Photos from the image-classification dataset "pics" in the GitHub repository jgmeyerucsd/drug-class. Its 12 classes are: anti-infective, anti-inflammatory, antineoplastic, cardio, cns, dermatologic, gastrointestinal, hematologic, lipid regulating, reproductive control, respiratory system, urological.

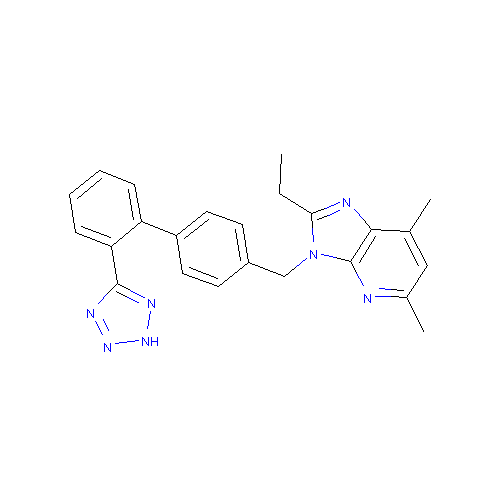
Label: cardio

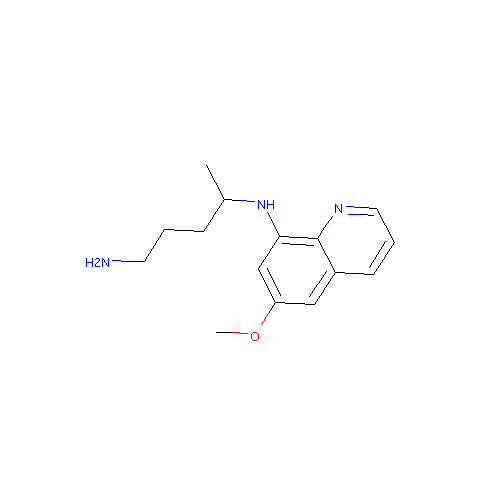
Label: anti-infective

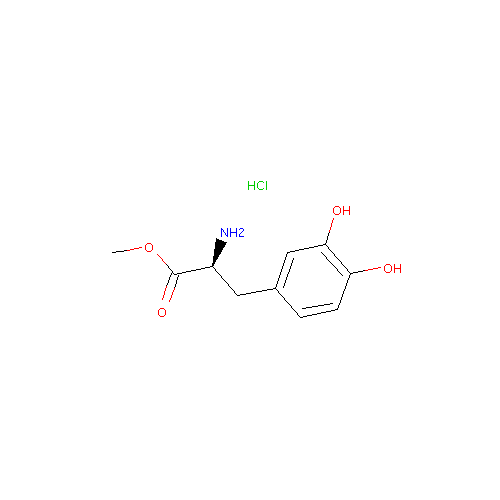
Label: cns

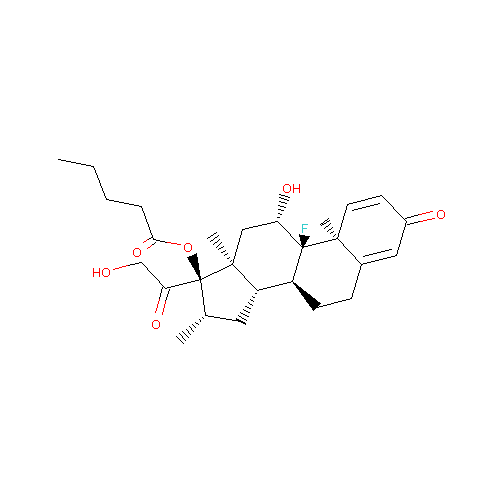
Label: anti-inflammatory

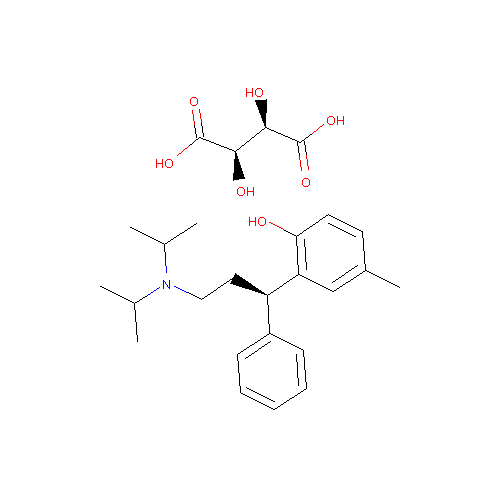
Label: urological

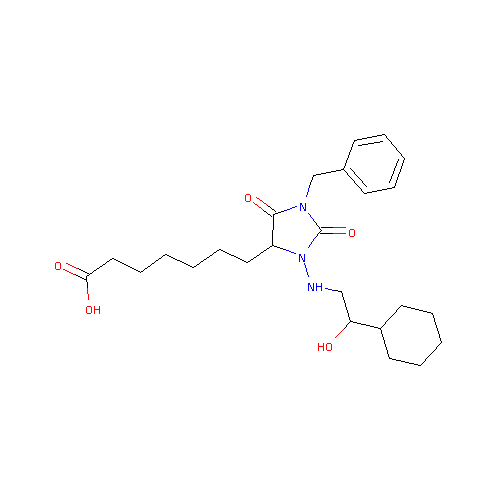
Label: hematologic
